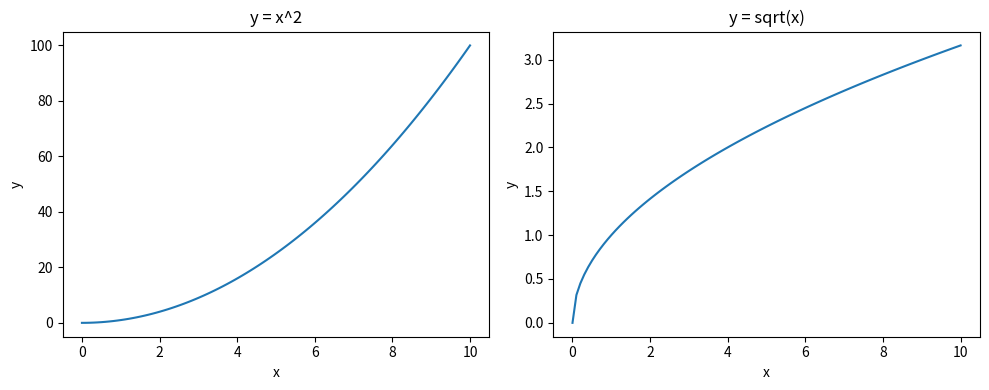

This figure's Python source:
import matplotlib.pyplot as plt
import numpy as np
x = np.linspace(0, 10, 100)
plt.figure(figsize=(10, 4))
plt.subplot(1, 2, 1)
plt.plot(x, x**2)
plt.title("y = x^2")
plt.xlabel("x")
plt.ylabel("y")
plt.subplot(1, 2, 2)
plt.plot(x, np.sqrt(x))
plt.title("y = sqrt(x)")
plt.xlabel("x")
plt.ylabel("y")
plt.tight_layout()
plt.show()
